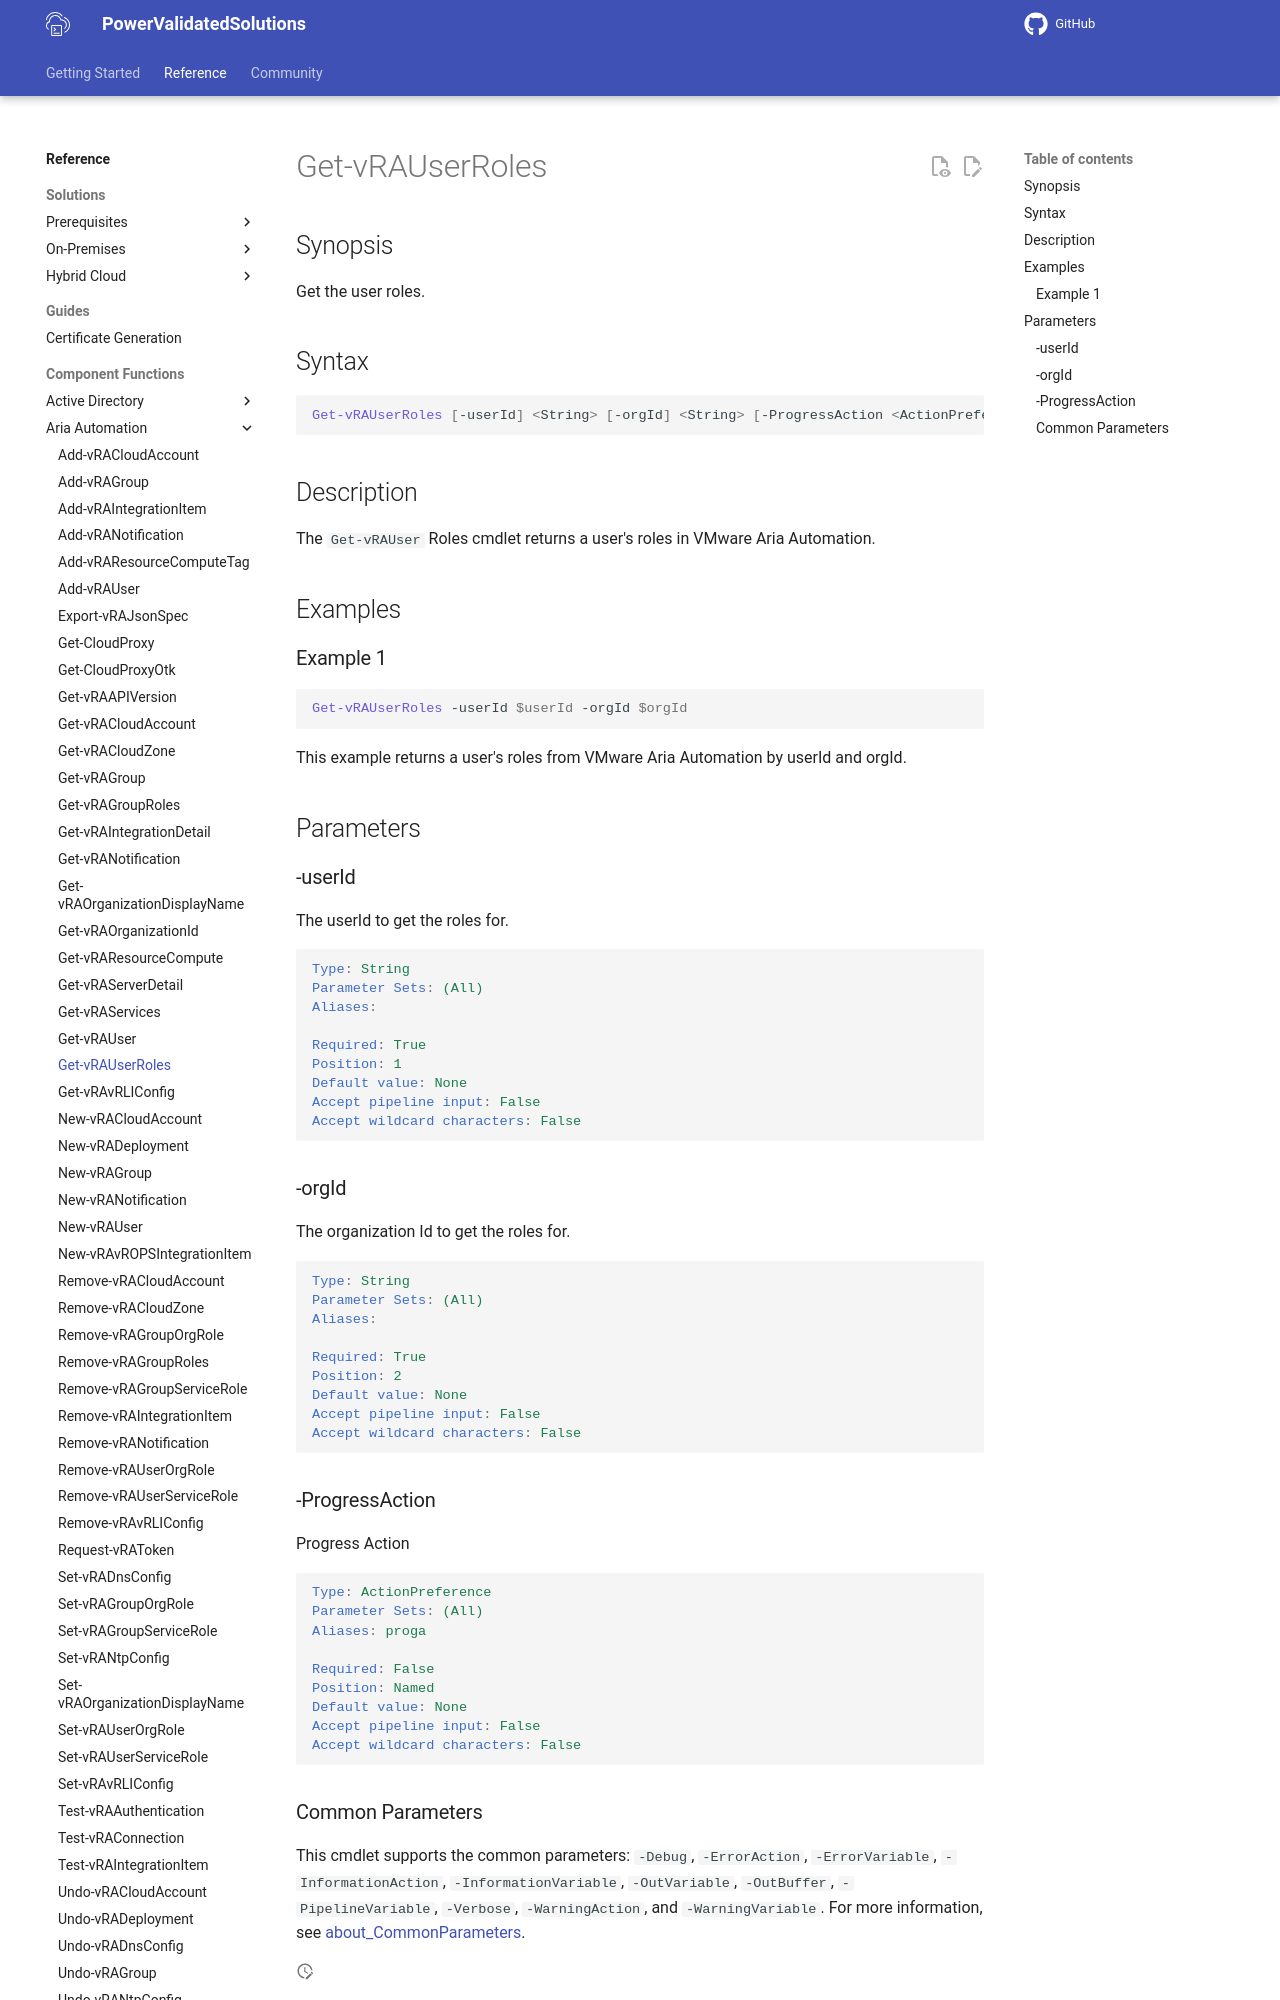

repository: vmware/power-validated-solutions-for-cloud-foundation · page: documentation/functions/aria-suite/aria-automation/Get-vRAUserRoles/index.html · generator: mkdocs

# Get-vRAUserRoles

## Synopsis

Get the user roles.

## Syntax

```powershell
Get-vRAUserRoles [-userId] <String> [-orgId] <String> [-ProgressAction <ActionPreference>] [<CommonParameters>]
```

## Description

The `Get-vRAUser` Roles cmdlet returns a user's roles in VMware Aria Automation.

## Examples

### Example 1

```powershell
Get-vRAUserRoles -userId $userId -orgId $orgId
```

This example returns a user's roles from VMware Aria Automation by userId and orgId.

## Parameters

### -userId

The userId to get the roles for.

```yaml
Type: String
Parameter Sets: (All)
Aliases:

Required: True
Position: 1
Default value: None
Accept pipeline input: False
Accept wildcard characters: False
```

### -orgId

The organization Id to get the roles for.

```yaml
Type: String
Parameter Sets: (All)
Aliases:

Required: True
Position: 2
Default value: None
Accept pipeline input: False
Accept wildcard characters: False
```
